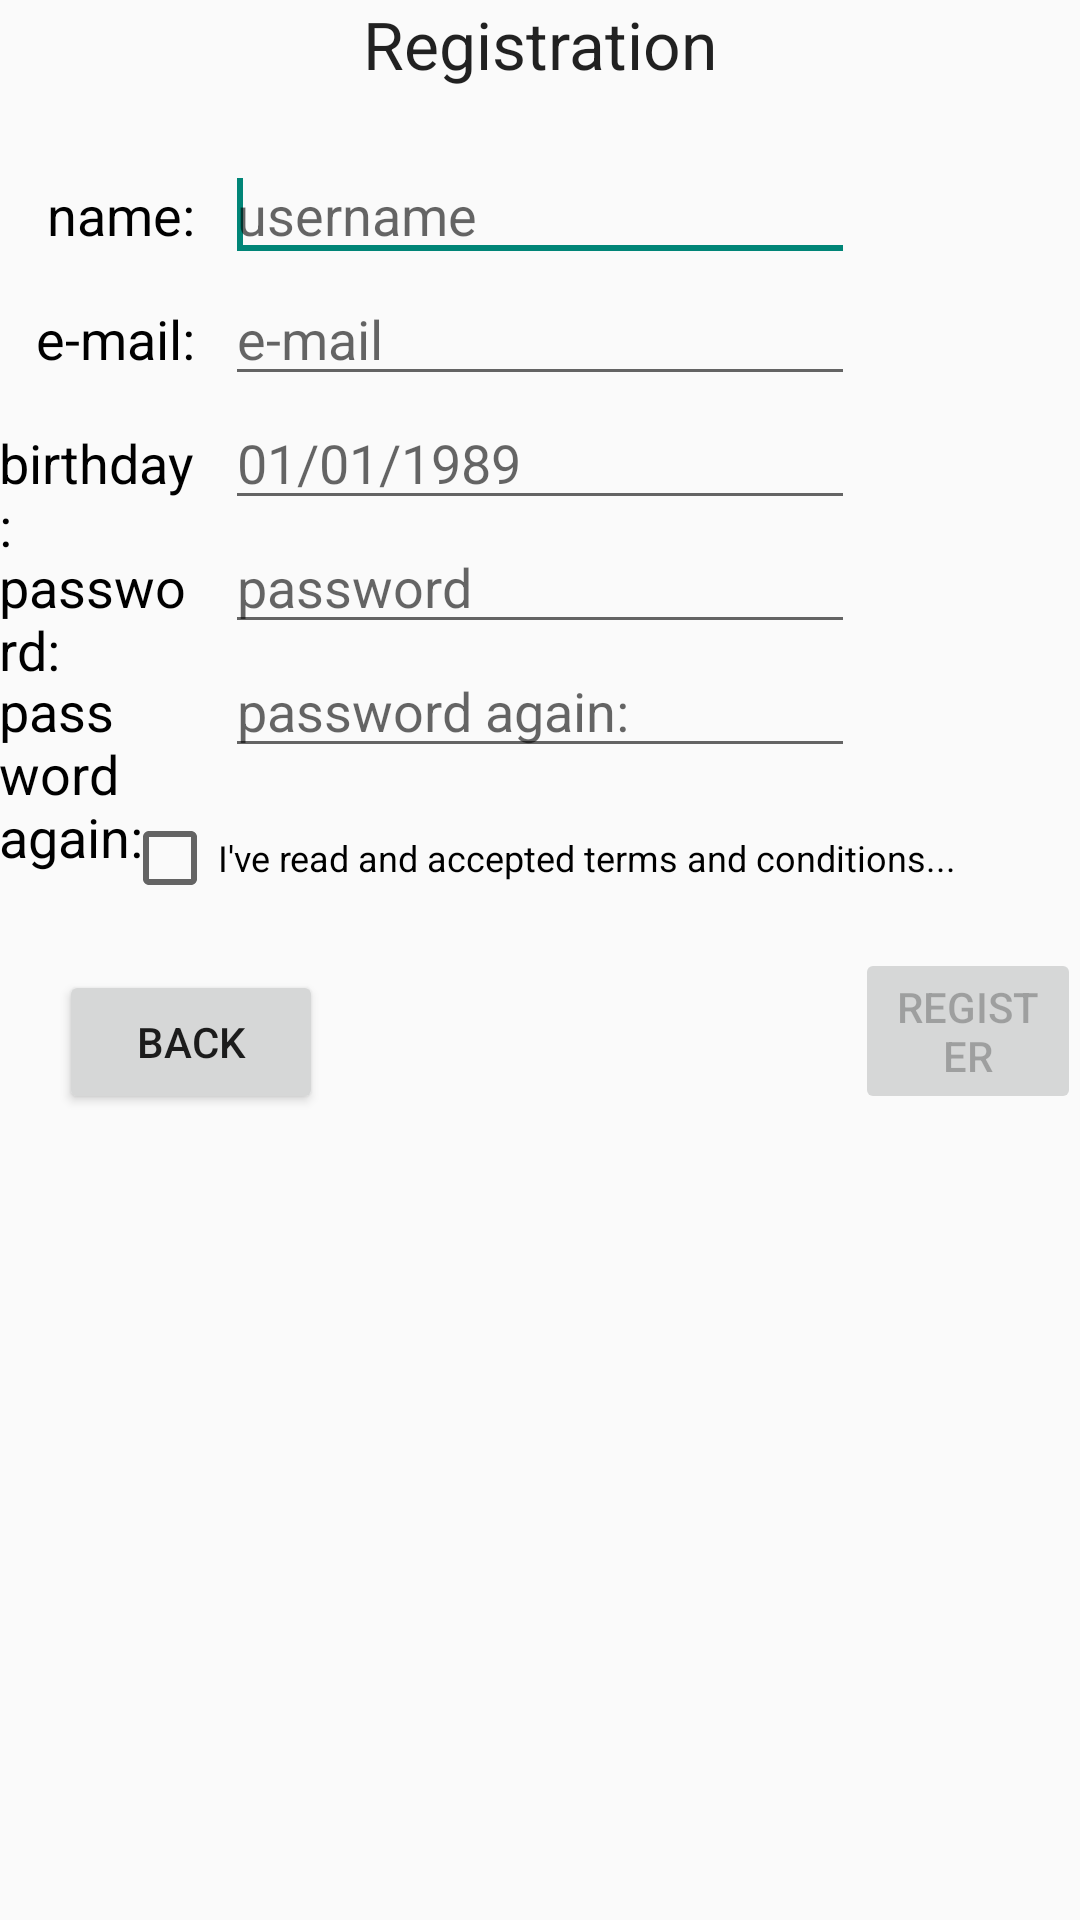

Layout XML and referenced resources for this Android screen:
<!-- AndroidManifest.xml: application theme AppTheme -->
<!-- res/layout/activity_register.xml -->
<ScrollView xmlns:android="http://schemas.android.com/apk/res/android"
    android:layout_width="match_parent"
    android:layout_height="match_parent" >

    <RelativeLayout
        android:layout_width="match_parent"
        android:layout_height="match_parent"
        android:paddingBottom="@dimen/activity_vertical_margin"
        android:paddingLeft="@dimen/activity_horizontal_margin"
        android:paddingRight="@dimen/activity_horizontal_margin"
        android:paddingTop="@dimen/activity_vertical_margin" >

        <TextView
            android:id="@+id/textView_register_title"
            android:layout_width="wrap_content"
            android:layout_height="wrap_content"
            android:layout_alignParentTop="true"
            android:layout_centerHorizontal="true"
            android:text="@string/register_title"
            android:textAppearance="?android:attr/textAppearanceLarge" />

        <CheckBox
            android:id="@+id/checkBox_register_terms"
            android:layout_width="wrap_content"
            android:layout_height="wrap_content"
            android:layout_below="@+id/editText_register_password_again"
            android:layout_centerHorizontal="true"
            android:layout_marginTop="14dp"
            android:checked="false"
            android:text="@string/register_terms"
            android:textSize="12sp" />

        <TextView
            android:id="@+id/TextView01"
            android:layout_width="wrap_content"
            android:layout_height="wrap_content"
            android:layout_alignBaseline="@+id/editText_register_email"
            android:layout_alignBottom="@+id/editText_register_email"
            android:layout_marginRight="10dp"
            android:layout_toLeftOf="@+id/editText_register_email"
            android:text="@string/register_email"
            android:textAppearance="?android:attr/textAppearanceMedium"
            android:textColor="#000000" />

        <TextView
            android:id="@+id/textView_heading1"
            android:layout_width="wrap_content"
            android:layout_height="wrap_content"
            android:layout_alignBaseline="@+id/editText_register_username"
            android:layout_alignBottom="@+id/editText_register_username"
            android:layout_marginRight="10dp"
            android:layout_toLeftOf="@+id/editText_register_username"
            android:text="@string/register_name"
            android:textAppearance="?android:attr/textAppearanceMedium"
            android:textColor="#000000" />

        <TextView
            android:id="@+id/TextView02"
            android:layout_width="wrap_content"
            android:layout_height="wrap_content"
            android:layout_alignBaseline="@+id/editText_register_birthday"
            android:layout_alignBottom="@+id/editText_register_birthday"
            android:layout_marginRight="10dp"
            android:layout_toLeftOf="@+id/editText_register_birthday"
            android:text="@string/register_birthday"
            android:textAppearance="?android:attr/textAppearanceMedium"
            android:textColor="#000000" />

        <TextView
            android:id="@+id/TextView03"
            android:layout_width="wrap_content"
            android:layout_height="wrap_content"
            android:layout_alignBaseline="@+id/editText_register_passw"
            android:layout_alignBottom="@+id/editText_register_passw"
            android:layout_marginRight="10dp"
            android:layout_toLeftOf="@+id/editText_register_passw"
            android:text="@string/register_password"
            android:textAppearance="?android:attr/textAppearanceMedium"
            android:textColor="#000000" />

        <TextView
            android:id="@+id/TextView04"
            android:layout_width="wrap_content"
            android:layout_height="wrap_content"
            android:layout_alignBaseline="@+id/editText_register_password_again"
            android:layout_alignBottom="@+id/editText_register_password_again"
            android:layout_marginRight="10dp"
            android:layout_toLeftOf="@+id/editText_register_password_again"
            android:text="@string/register_password_again"
            android:textAppearance="?android:attr/textAppearanceMedium"
            android:textColor="#000000" />

        <Button
            android:id="@+id/button_register"
            android:layout_width="wrap_content"
            android:layout_height="wrap_content"
            android:layout_below="@+id/checkBox_register_terms"
            android:layout_marginTop="14dp"
            android:layout_toRightOf="@+id/editText_register_password_again"
            android:enabled="false"
            android:onClick="register"
            android:text="@string/register_button" />

        <Button
            android:id="@+id/button_main_play"
            style="@style/button_back"
            android:layout_width="wrap_content"
            android:layout_height="wrap_content"
            android:layout_alignParentBottom="true"
            android:layout_alignParentLeft="true"
            android:text="@string/back" />

        <EditText
            android:id="@+id/editText_register_username"
            android:layout_width="wrap_content"
            android:layout_height="wrap_content"
            android:layout_below="@+id/textView_register_title"
            android:layout_centerHorizontal="true"
            android:layout_marginTop="20dp"
            android:ems="10"
            android:hint="@string/username_hint" >

            <requestFocus />
        </EditText>

        <EditText
            android:id="@+id/editText_register_email"
            android:layout_width="wrap_content"
            android:layout_height="wrap_content"
            android:layout_below="@+id/editText_register_username"
            android:layout_toRightOf="@+id/textView_heading1"
            android:ems="10"
            android:hint="@string/email_hint" />

        <EditText
            android:id="@+id/editText_register_birthday"
            android:layout_width="wrap_content"
            android:layout_height="wrap_content"
            android:layout_alignLeft="@+id/editText_register_email"
            android:layout_below="@+id/editText_register_email"
            android:ems="10"
            android:hint="@string/register_birthday_hint"
            android:inputType="date" />

        <EditText
            android:id="@+id/editText_register_passw"
            android:layout_width="wrap_content"
            android:layout_height="wrap_content"
            android:layout_alignLeft="@+id/editText_register_birthday"
            android:layout_below="@+id/editText_register_birthday"
            android:ems="10"
            android:hint="@string/passw_hint"
            android:inputType="textPassword" >

        </EditText>

        <EditText
            android:id="@+id/editText_register_password_again"
            android:layout_width="wrap_content"
            android:layout_height="wrap_content"
            android:layout_alignLeft="@+id/editText_register_passw"
            android:layout_below="@+id/editText_register_passw"
            android:ems="10"
            android:hint="@string/register_password_again"
            android:inputType="textPassword" />

    </RelativeLayout>

</ScrollView>
<!-- resources referenced by this layout -->
<resources>
  <string name="back">Back</string>
  <string name="email_hint">e-mail</string>
  <string name="passw_hint">password</string>
  <string name="register_birthday">birthday:</string>
  <string name="register_birthday_hint">01/01/1989</string>
  <string name="register_button">Register</string>
  <string name="register_email">e-mail:</string>
  <string name="register_name">name:</string>
  <string name="register_password">password:</string>
  <string name="register_password_again">password again:</string>
  <string name="register_terms">I\'ve read and accepted terms and conditions...</string>
  <string name="register_title">Registration</string>
  <string name="username_hint">username</string>
  <style name="button_back" parent="@android:style/Widget.Material.Button">
  	    <item name="android:layout_width">wrap_content</item>
          <item name="android:layout_height">wrap_content</item>
          <item name="android:layout_alignParentBottom">true</item>
          <item name="android:layout_alignParentLeft">true</item>
          <item name="android:layout_marginLeft">20dp</item>
          <item name="android:layout_marginBottom">20dp</item>
          <item name="android:text">@string/back</item>
          <item name="android:onClick">closeActivity</item>s
  	</style>
  <style name="AppTheme" parent="AppBaseTheme">
          
      </style>
  <style name="AppBaseTheme" parent="Theme.AppCompat.Light">
          
      </style>
</resources>
